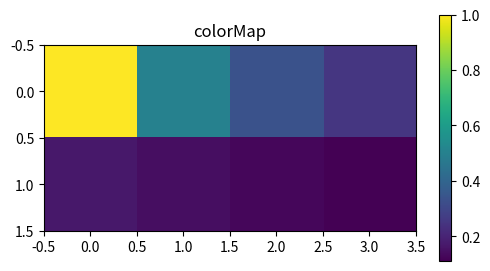

Recreate this plot in Python.
import numpy as np 
import matplotlib.pyplot as plt

a=1/np.arange(1,5) #numpy array an only be used with numpy.stak
print(a)
b=1/np.arange(6,10)
print(b)
c=np.stack((a,b))
print()

wnds = 30

fig = plt.figure(figsize=(6, 3.2))

ax = fig.add_subplot(111)
ax.set_title('colorMap')
plt.imshow(c)
ax.set_aspect('equal')

# ax = fig.add_axes([0.12, 0.1, 0.78, 0.8])

plt.colorbar()
plt.show()